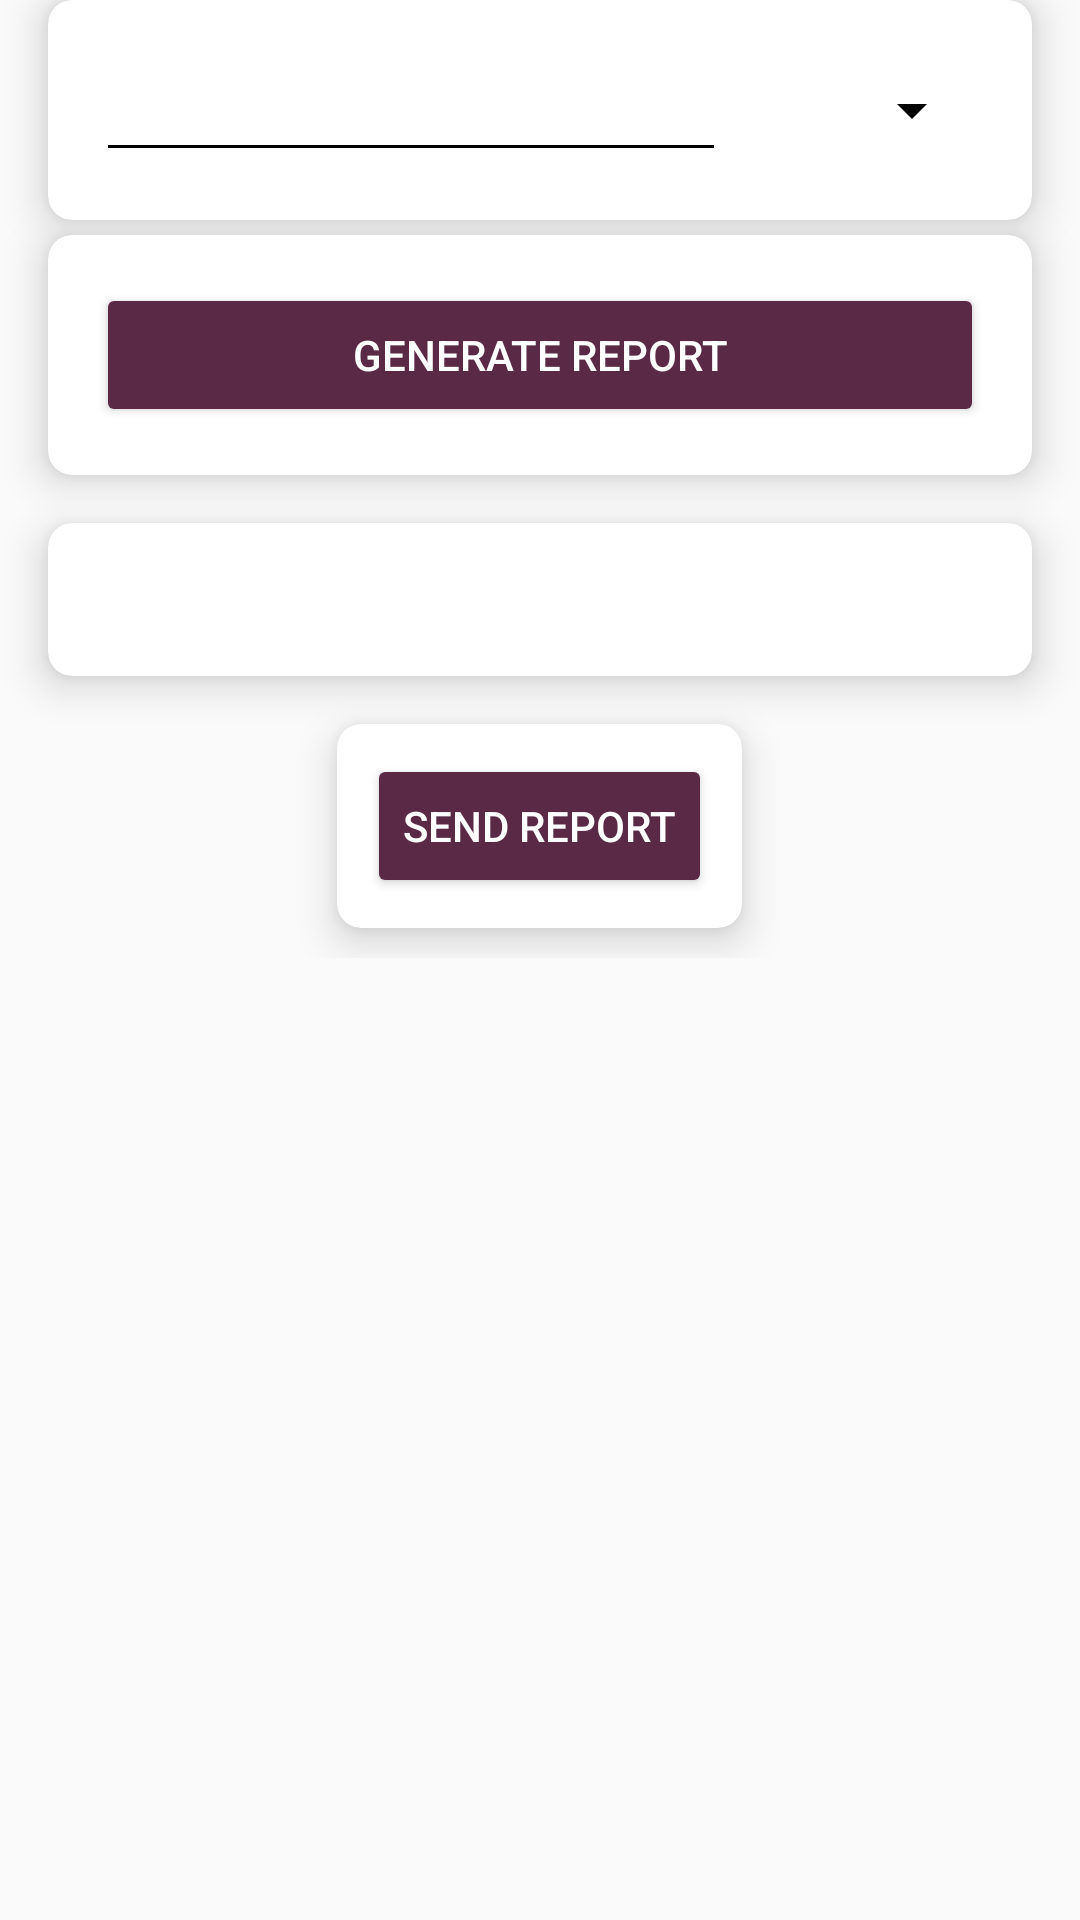

The Android layout XML behind this screen, and the referenced resources:
<!-- AndroidManifest.xml: application theme Theme.Breakdown -->
<!-- res/layout/activity_report_gen.xml -->
<?xml version="1.0" encoding="utf-8"?>
<ScrollView

    xmlns:android="http://schemas.android.com/apk/res/android"
    xmlns:app="http://schemas.android.com/apk/res-auto"
    xmlns:tools="http://schemas.android.com/tools"
    android:layout_width="match_parent"
    android:layout_height="match_parent">


    <LinearLayout
        android:layout_width="match_parent"
        android:layout_height="match_parent"
        android:orientation="vertical"
        tools:context=".activities.reportGen">

        <androidx.cardview.widget.CardView
            android:layout_width="match_parent"
            android:layout_height="wrap_content"

            android:layout_rowWeight="1"
            android:layout_columnWeight="1"
            android:layout_marginLeft="16dp"
            android:layout_marginRight="16dp"
            android:layout_marginBottom="5dp"
            app:cardCornerRadius="8dp"
            app:cardElevation="8dp">

            <LinearLayout
                android:layout_width="match_parent"
                android:layout_height="wrap_content"
                android:layout_gravity="center_horizontal|center_vertical"
                android:layout_margin="16dp"

                android:orientation="horizontal">

                <EditText
                    android:id="@+id/editTextDate2"
                    android:layout_width="wrap_content"
                    android:layout_height="wrap_content"
                    android:ems="10"
                    android:inputType="date"
                    android:textColor="@color/themeColor"
                    tools:ignore="SpeakableTextPresentCheck" />

                <Spinner
                    android:id="@+id/shiftspinner"
                    android:layout_width="match_parent"
                    android:layout_height="wrap_content"
                    android:layout_gravity="center"
                    android:layout_weight="1"
                    android:forceDarkAllowed="true"
                    android:theme="@style/Theme.Breakdown" />


            </LinearLayout>

        </androidx.cardview.widget.CardView>

        <androidx.cardview.widget.CardView
            android:layout_width="match_parent"
            android:layout_height="wrap_content"

            android:layout_rowWeight="1"
            android:layout_columnWeight="1"
            android:layout_marginLeft="16dp"
            android:layout_marginRight="16dp"
            android:layout_marginBottom="16dp"
            app:cardCornerRadius="8dp"
            app:cardElevation="8dp">

            <LinearLayout
                android:layout_width="match_parent"
                android:layout_height="wrap_content"
                android:layout_gravity="center_horizontal|center_vertical"
                android:layout_margin="16dp"
                android:orientation="vertical">

                <Button
                    android:layout_width="match_parent"
                    android:layout_height="wrap_content"
                    android:backgroundTint="@color/themeColor"

                    android:onClick="Genrate_report"
                    android:text="Generate report"
                    android:textColor="@color/white" />
            </LinearLayout>

        </androidx.cardview.widget.CardView>

        <androidx.cardview.widget.CardView
            android:layout_width="match_parent"
            android:layout_height="match_parent"

            android:layout_rowWeight="1"
            android:layout_columnWeight="1"
            android:layout_marginLeft="16dp"
            android:layout_marginRight="16dp"
            android:layout_marginBottom="16dp"
            app:cardCornerRadius="8dp"
            app:cardElevation="8dp">

            <LinearLayout
                android:layout_width="match_parent"
                android:layout_height="wrap_content"

                android:layout_margin="16dp"
                android:orientation="vertical">


                <TextView
                    android:id="@+id/generatedreport"
                    android:layout_width="match_parent"
                    android:layout_height="wrap_content"
                    android:autoSizeTextType="uniform"
                    android:inputType="textMultiLine"
                    android:textColor="@color/themeColor"
                    android:textIsSelectable="true" />


            </LinearLayout>

        </androidx.cardview.widget.CardView>

        <androidx.cardview.widget.CardView
            android:layout_width="wrap_content"
            android:layout_height="wrap_content"
            android:layout_rowWeight="1"
            android:layout_columnWeight="1"
            android:layout_gravity="center"
            android:layout_marginLeft="10dp"
            android:layout_marginRight="10dp"
            android:layout_marginBottom="10dp"
            app:cardCornerRadius="8dp"
            app:cardElevation="8dp">

            <LinearLayout
                android:layout_width="wrap_content"
                android:layout_height="wrap_content"
                android:layout_gravity="center_horizontal|center_vertical"
                android:layout_margin="10dp"
                android:orientation="vertical">

                <Button
                    style="@android:style/Widget.Material.Button"
                    android:layout_width="match_parent"
                    android:layout_height="wrap_content"
                    android:backgroundTint="@color/themeColor"
                  android:onClick="send_report"
                    android:text="Send report"
                    android:textColor="@color/white" />
            </LinearLayout>

        </androidx.cardview.widget.CardView>


    </LinearLayout>
</ScrollView>
<!-- resources referenced by this layout -->
<resources>
  <color name="themeColor">#592946</color>
  <color name="white">#FFFFFFFF</color>
  <style name="Theme.Breakdown" parent="Theme.MaterialComponents.Light.DarkActionBar.Bridge">
          
  
  
          <item name="colorPrimary">#2e001f</item>
          <item name="colorPrimaryDark">#0f0000</item>
          <item name="colorPrimaryVariant">#592946</item>
          
          <item name="colorSecondary">#ffffff</item>
          <item name="colorSecondaryVariant">#cccccc</item>
          <item name="colorOnSecondary">#ffffff</item>
          <item name="android:textColorPrimary">#000000</item>
          <item name="android:textColorSecondary">#000000</item>
          
          <item name="android:statusBarColor" tools:targetApi="l">?attr/colorPrimaryVariant</item>
          
      </style>
</resources>
